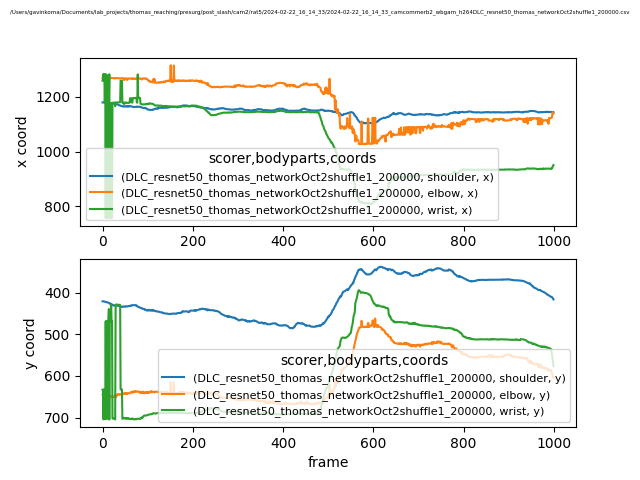

The data file committed next to this chart (first rows):
scorer, DLC_resnet50_thomas_networkOct2shuffle1_…, DLC_resnet50_thomas_networkOct2shuffle1_…, DLC_resnet50_thomas_networkOct2shuffle1_…, DLC_resnet50_thomas_networkOct2shuffle1_…, DLC_resnet50_thomas_networkOct2shuffle1_…, DLC_resnet50_thomas_networkOct2shuffle1_…, DLC_resnet50_thomas_networkOct2shuffle1_…, DLC_resnet50_thomas_networkOct2shuffle1_…, DLC_resnet50_thomas_networkOct2shuffle1_…
bodyparts, shoulder, shoulder, shoulder, elbow, elbow, elbow, wrist, wrist, wrist
coords, x, y, likelihood, x, y, likelihood, x, y, likelihood
0, 1180, 420.9, 0.9868, 1270, 644.8, 0.7201, 1260, 632.9, 0.006274
1, 1180, 420.7, 0.9872, 1270, 644.3, 0.7543, 1260, 632.6, 0.005135
2, 1179, 420.7, 0.9874, 1269, 643.9, 0.7867, 1284, 704, 0.007535
3, 1179, 421.2, 0.9874, 1269, 644.6, 0.8068, 1260, 632.4, 0.005575
4, 1180, 421.6, 0.9877, 1270, 645.2, 0.7807, 1283, 703.5, 0.009316
5, 1180, 421.5, 0.9881, 1270, 645.4, 0.7867, 1180, 703.4, 0.00912
6, 1179, 422, 0.988, 1270, 644.7, 0.7809, 1283, 703.5, 0.01103
7, 1180, 422.2, 0.9887, 1269, 648.6, 0.8063, 756.8, 468.7, 0.008137
8, 1179, 422.6, 0.9886, 1270, 644.7, 0.7759, 1283, 703.3, 0.01215
9, 1179, 423, 0.9875, 1270, 644.5, 0.7373, 757.3, 468.4, 0.01598
10, 1179, 423.5, 0.9849, 1270, 645.5, 0.7674, 1279, 702.7, 0.01285
11, 1179, 423.3, 0.9841, 1270, 649, 0.8316, 757.5, 468.1, 0.01214
12, 1179, 423.7, 0.9835, 1270, 645.4, 0.8041, 757.4, 468.6, 0.02041
13, 1178, 423.8, 0.9818, 1270, 649.7, 0.8128, 757.4, 468.7, 0.02857
14, 1178, 424.7, 0.9787, 1269, 645.6, 0.8189, 1181, 439.2, 0.006469
15, 1177, 425.3, 0.9759, 1270, 649.1, 0.8331, 1283, 704.6, 0.01039
16, 1177, 426.4, 0.9634, 1270, 646.2, 0.8243, 757.1, 469, 0.0495
17, 1177, 426.1, 0.9656, 1270, 649.9, 0.8347, 756.7, 468.5, 0.01433
18, 1177, 426.2, 0.9611, 1268, 649.2, 0.8372, 757.2, 468.2, 0.009002
19, 1177, 429.4, 0.9482, 1270, 649.9, 0.8366, 1178, 427.8, 0.007002
20, 1177, 428.2, 0.9481, 1269, 649.4, 0.844, 757.1, 468.7, 0.02789
21, 1176, 428.2, 0.9571, 1269, 649.7, 0.8309, 756.8, 468.6, 0.02793
22, 1177, 429.6, 0.9562, 1270, 650.7, 0.8617, 1179, 702.1, 0.02613
23, 1176, 429.9, 0.9654, 1269, 649.1, 0.8336, 1179, 702.4, 0.02878
24, 1176, 430.9, 0.9727, 1269, 649.9, 0.8623, 1179, 702.2, 0.03415
25, 1175, 430.6, 0.9703, 1268, 650.1, 0.8679, 1179, 702.1, 0.02583
26, 1176, 430.7, 0.9705, 1269, 649.2, 0.8214, 1179, 702.3, 0.02811
27, 1176, 430.7, 0.9696, 1268, 649.5, 0.8246, 1179, 702.1, 0.0327
28, 1175, 431.4, 0.9747, 1269, 646, 0.8124, 1166, 704.7, 0.01406
29, 1175, 431.1, 0.9732, 1269, 650.8, 0.8527, 1180, 428.7, 0.009659
30, 1175, 430.7, 0.9694, 1269, 650.6, 0.8357, 1179, 428.5, 0.009766
31, 1174, 431.2, 0.9727, 1268, 648.9, 0.7935, 1180, 428.6, 0.01089
32, 1173, 431.1, 0.9738, 1269, 645.7, 0.778, 1180, 428.7, 0.01101
33, 1172, 431.3, 0.9755, 1269, 643.6, 0.7527, 1180, 428.8, 0.01072
34, 1173, 431.3, 0.9745, 1269, 644.2, 0.7817, 1180, 428.8, 0.01123
35, 1172, 431.8, 0.9761, 1269, 644.6, 0.7898, 1180, 429, 0.01076
36, 1170, 431.6, 0.9761, 1268, 643.7, 0.8085, 1180, 429.2, 0.009006
37, 1169, 431.7, 0.9779, 1268, 644.1, 0.7863, 1180, 429.3, 0.009599
38, 1169, 432.7, 0.9784, 1267, 645.6, 0.8232, 1180, 429.6, 0.008808
39, 1168, 432.9, 0.9794, 1267, 644.3, 0.8026, 1181, 429.7, 0.007156
40, 1167, 432.9, 0.9768, 1267, 644, 0.8254, 1259, 632.1, 0.007705
41, 1167, 433.5, 0.9779, 1269, 643.6, 0.7841, 1260, 632.3, 0.007346
42, 1166, 434.3, 0.9797, 1269, 644.1, 0.7481, 1260, 632.8, 0.006383
43, 1166, 433.6, 0.9768, 1269, 642.8, 0.7415, 1259, 632.5, 0.004156
44, 1165, 433.9, 0.9759, 1269, 642.4, 0.729, 1179, 702.9, 0.04015
45, 1165, 433.6, 0.9748, 1268, 643.2, 0.7083, 1179, 701.9, 0.07205
46, 1166, 434, 0.9759, 1268, 642.1, 0.734, 1179, 701.7, 0.1483
47, 1165, 433.3, 0.9727, 1262, 643.2, 0.7237, 1175, 700.5, 0.2927
48, 1165, 433.2, 0.9717, 1262, 642.2, 0.7062, 1174, 700.7, 0.2063
49, 1165, 433.7, 0.9704, 1263, 643.2, 0.6998, 1179, 702.2, 0.06916
50, 1166, 433.2, 0.9706, 1268, 640.8, 0.7057, 1180, 702.2, 0.04983
51, 1167, 432.9, 0.9679, 1268, 642.3, 0.7093, 1179, 702.6, 0.04902
52, 1165, 433.5, 0.9696, 1268, 641, 0.708, 1180, 701.5, 0.1294
53, 1165, 432.8, 0.9678, 1268, 642.4, 0.7658, 1179, 700.7, 0.2438
54, 1165, 432.7, 0.9675, 1263, 643.3, 0.7784, 1178, 702.6, 0.03827
55, 1167, 432.8, 0.967, 1263, 642.9, 0.7442, 1178, 701.2, 0.1052
56, 1165, 432.9, 0.9679, 1267, 641, 0.7311, 1178, 701.2, 0.1286
57, 1165, 432.4, 0.963, 1267, 641.3, 0.7656, 1179, 702.3, 0.03842
... 942 more rows
